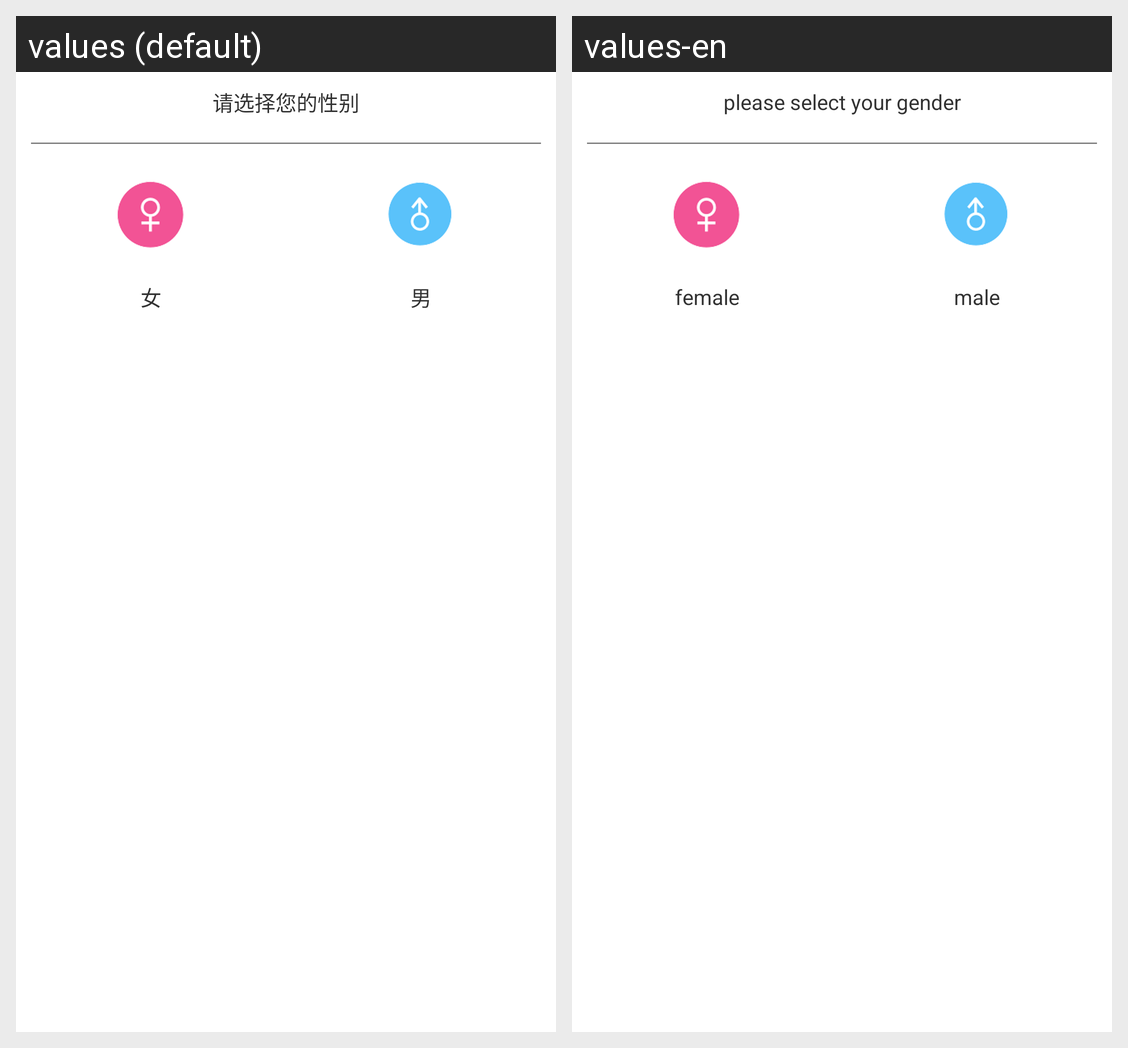

Translations of the strings shown on this Android screen, per locale in the grid:
Android screen res/layout/activity_1st_user_list_add_dialog_gender.xml rendered under 2 locales, left to right: values (default), values-en. Device: Nexus 5 (rendered at 1080×1920; each locale shown at half size, 540×960, under a caption strip naming it); theme AppTheme.
Strings drawn on this screen, with the default value and each locale's value (text and hints the layout hard-codes, and strings that could not be matched under every locale, appear in the picture but are not listed):

Activity1UserListAddGenderDialogTop
  values: 请选择您的性别
  values-en: please select your gender

Activity1UserListAddGenderDialogFemale
  values: 女
  values-en: female

Activity1UserListAddGenderDialogMale
  values: 男
  values-en: male
